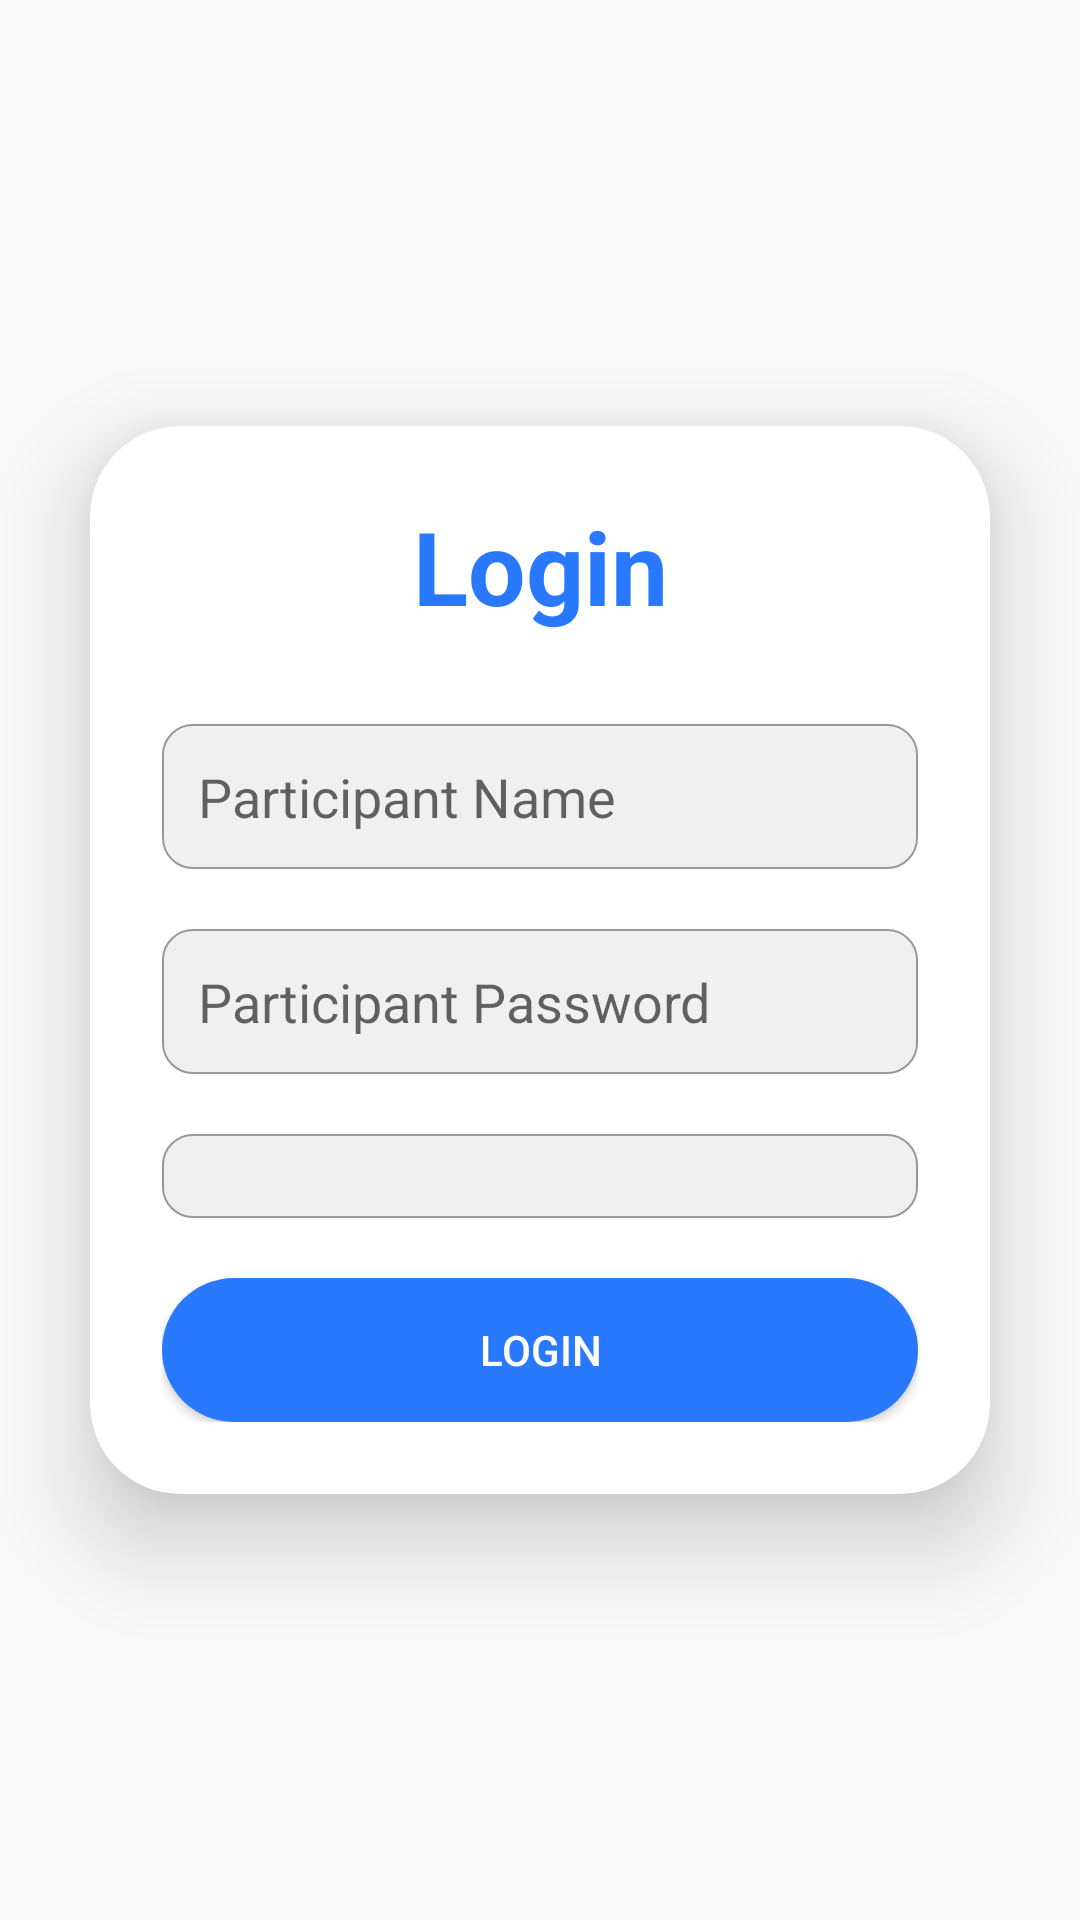

Reconstruct the res/layout file that produces this screen, plus the resources it refers to.
<!-- AndroidManifest.xml: application theme Theme.StrataFest -->
<!-- res/layout/activity_login.xml -->
<?xml version="1.0" encoding="utf-8"?>
<androidx.constraintlayout.widget.ConstraintLayout xmlns:android="http://schemas.android.com/apk/res/android"
    xmlns:app="http://schemas.android.com/apk/res-auto"
    xmlns:tools="http://schemas.android.com/tools"
    android:layout_width="match_parent"
    android:layout_height="match_parent"
    tools:context=".Login">

    <androidx.cardview.widget.CardView
        android:layout_width="match_parent"
        android:layout_height="wrap_content"
        android:layout_margin="30dp"
        app:cardCornerRadius="30dp"
        app:cardElevation="20dp"
        app:layout_constraintBottom_toBottomOf="parent"
        app:layout_constraintEnd_toEndOf="parent"
        app:layout_constraintStart_toStartOf="parent"
        app:layout_constraintTop_toTopOf="parent">

        <LinearLayout
            android:layout_width="match_parent"
            android:layout_height="match_parent"
            android:orientation="vertical"
            android:padding="24dp">

            <TextView
                android:layout_width="match_parent"
                android:layout_height="wrap_content"
                android:layout_gravity="center_horizontal"
                android:text="Login"
                android:textAlignment="center"
                android:textColor="@color/blue"
                android:textSize="34sp"
                android:textStyle="bold" />

            <EditText
                android:id="@+id/emailEditText"
                android:layout_width="match_parent"
                android:layout_height="wrap_content"
                android:layout_marginTop="30dp"
                android:background="@drawable/border"
                android:drawableLeft="@drawable/baseline_person_24"
                android:hint="Participant Name"
                android:drawablePadding="8dp"
                android:padding="12dp" />

            <EditText
                android:id="@+id/passwordEditText"
                android:layout_width="match_parent"
                android:layout_height="wrap_content"
                android:layout_marginTop="20dp"
                android:background="@drawable/border"
                android:drawableLeft="@drawable/baseline_lock_24"
                android:hint="Participant Password"
                android:drawablePadding="8dp"
                android:padding="12dp" />

            <Spinner
                android:id="@+id/lotSpinner"
                android:layout_width="match_parent"
                android:layout_height="wrap_content"
                android:layout_marginTop="20dp"
                android:padding="14dp"
                style="@style/CustomSpinnerStyle"/>

            <Button
                android:id="@+id/loginButton"
                android:layout_width="match_parent"
                android:layout_height="wrap_content"
                android:layout_marginTop="20dp"
                android:background="@drawable/borderbtn"
                android:backgroundTint="@color/blue"
                android:textColor="@color/white"
                android:text="Login" />

        </LinearLayout>
    </androidx.cardview.widget.CardView>
</androidx.constraintlayout.widget.ConstraintLayout>
<!-- resources referenced by this layout -->
<resources>
  <color name="blue">#2979ff</color>
  <color name="white">#FFFFFFFF</color>
  <!-- drawable border (drawable) -->
  <?xml version="1.0" encoding="utf-8"?>
  <shape xmlns:android="http://schemas.android.com/apk/res/android">
      <stroke
          android:width="0.5dp"
          android:color="@color/lightashh">
  
      </stroke>
      <solid android:color="@color/lightash"/>
      <corners
          android:radius="10dp"/>
  </shape>
  <!-- drawable borderbtn (drawable) -->
  <?xml version="1.0" encoding="utf-8"?>
  <shape xmlns:android="http://schemas.android.com/apk/res/android">
      <corners
          android:radius="30dp"/>
      <solid
          android:color="@color/blue"/>
  </shape>
  <style name="CustomSpinnerStyle" parent="Widget.AppCompat.Spinner">
          <item name="android:layout_height">48dp</item>
          <item name="android:padding">12dp</item>
          <item name="android:background">@drawable/border</item>
          <item name="android:popupBackground">@color/white</item>
          <item name="android:layout_marginTop">20dp</item>
          <item name="android:layout_width">match_parent</item>
      </style>
  <style name="Theme.StrataFest" parent="Theme.AppCompat.Light.NoActionBar">
          
          <item name="colorPrimary">@color/blue</item>
          <item name="colorPrimaryVariant">@color/purple_700</item>
          <item name="colorOnPrimary">@color/white</item>
          
          <item name="colorSecondary">@color/teal_200</item>
          <item name="colorSecondaryVariant">@color/teal_700</item>
          <item name="colorOnSecondary">@color/black</item>
          
          <item name="android:statusBarColor">@color/blue</item>
          
      </style>
  <color name="lightashh">#999999</color>
  <color name="lightash">#F0F0F0</color>
  <color name="purple_700">#FF3700B3</color>
  <color name="teal_200">#FF03DAC5</color>
  <color name="teal_700">#FF018786</color>
  <color name="black">#FF000000</color>
</resources>
